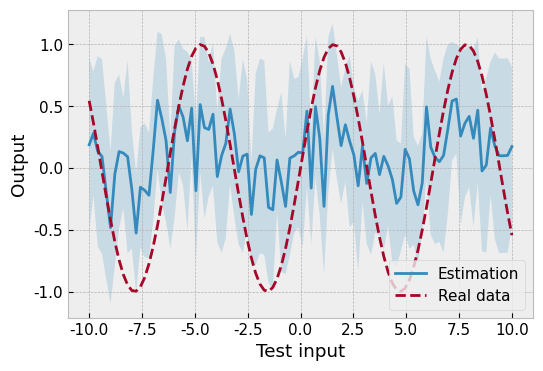

Here is the Python script that generated this plot: (Note: this script raises an exception after producing the figure.)
# -*- coding: utf-8 -*-
"""

    NIGP Method 1 :
        Direct calculate the posterior mean and covariance of GP, even the posterior distribution is unknown

    Function:
        Implementation approach of Noisy Input Gaussian Processing (NIGP); also the Paper implementation :
            "Gaussian Process Training with Input Noise"


    Parameters:
        var_x: input noise variance
        var_y: output noise variance
        varf : kernal hyperparameter sigma_f
        l    : kernal hyperparameter lengthscale   or   parameter set

"""

import numpy as np
import matplotlib.pyplot as plt

import matplotlib
import math
from scipy.spatial.distance import cdist, pdist, squareform
from scipy.optimize import minimize

def plot_gp(mu, std, X, X_train=None, Y_train=None, title='NIGP'): # samples=[]
    X = X.ravel()
    mu = mu.ravel()
    # uncertainty = 1.96 * np.sqrt(np.diag(cov))
    uncertainty = 1.96 * std

    plt.fill_between(X, mu + uncertainty, mu - uncertainty, alpha=0.1)
    plt.plot(X, mu, label='Estimation')
    # for i, sample in enumerate(samples):
    #     plt.plot(X, sample, lw=1, ls='--', label=f'Sample {i + 1}')
    if X_train is not None:
        plt.plot(Xcv, sincsig(Xcv), 'rx', label='Real data')
    plt.legend()
    plt.title(title)
    plt.show()

class GPRegressor:

    # l - Correlation length. Scalar or array of length num_features in X
    # varf - Signal variance.
    # normalize_y - Subtract mean of y from y if True. Often a good idea since
    #               we are modeling a zero-mean GP.
    # num_restarts_hyper - Number of randomly initialized optimizations of the hyperparameters,
    #                   that should be performed. More than one is usually a good idea since
    #                   the log_marinal_likelihood often has local maxima.
    #
    def __init__(self, l=1.0, varf=1.0, normalize_y=True, num_restarts_hyper=1):

        self.varf = varf
        self.normalize_y = normalize_y
        self.num_restarts = num_restarts_hyper
        self.l = np.array(l)

    # X - Input prediction data
    # return_std - Returns GP std.dev. if True
    # np.zeros_like(M): create zero-matrix with the same shape as M
    def predict(self, X, return_std=False):
        l = self.l
        # [K2]: k(x, X);     [self.pred_vec]: K(X,X)+sigma_y*I + sigma_x_regularization
        self.K2 = self.kernel(X, self.X_train, np.zeros_like(X), self.var_x, l, self.varf)
        # k(x,X) * inv( K(X,X)+sigma_y*I + sigma_x_regul ) * y
        mean = np.dot(self.K2, self.pred_vec) + self.mu
        if return_std:
            # See equation (7) in paper NIGP:
            std2 = np.sqrt(np.diag(
                self.autokernel(X, np.zeros_like(X), l, self.varf)
                - np.dot(self.K2, np.dot(self.pred_fac, self.K2.T)) ))
            return mean, std2
        else:
            return mean, 0.0

    #  kernel  and  autokernel   same shape with different data
    def kernel(self, X1, X2, var_x1, var_x2, l, varf): # K(x_star,X)  kernal func
        # Equation 9 in NIGPf
        # squared exponential kernel with Automatic Relevance Determination
        tmp = 0.0
        tmp2 = 1.0
        l = l * np.ones(len(self.X_train[0, :]))
        for i in range(0, len(X1[0, :])):
            l2 = l[i] * l[i]  # !
            d1 = cdist(X1[:, i].reshape(-1, 1), X2[:, i].reshape(-1, 1), metric='sqeuclidean')
            d2 = cdist(var_x1[:, i].reshape(-1, 1), -var_x2[:, i].reshape(-1, 1), metric='euclidean')
            tmp += d1 / (l2 + d2)
            tmp2 *= (1.0 + d2 / l2)
        return varf * np.power(tmp2, -0.5) * np.exp(-0.5 * tmp)

    def autokernel(self, X, var_x, l, varf): # (self.X_train, self.var_x, l, varf)
        tmp = 0.0
        tmp2 = 1.0
        l = l * np.ones(len(self.X_train[0, :])) # diagonal matrix of the kernal
        for i in range(0, len(X[0, :])):
            l2 = l[i] * l[i]  # Lambda : square of lengthscale of kernal
            d1 = cdist(X[:, i].reshape(-1, 1), X[:, i].reshape(-1, 1), metric='sqeuclidean') # ||x-x'||^2_2  (N*N)
            d2 = cdist(var_x[:, i].reshape(-1, 1), -var_x[:, i].reshape(-1, 1), metric='euclidean') # (N*N) Sigma_x variance of input
            tmp += d1 / (l2 + d2) # (N*N)
            tmp2 *= (1.0 + d2 / l2) # (N*N) sigma_f^2 * sqrt[Sigma_x in v(Lambda) + I] * exp(-0.5*(x_i-x_j))
        return varf * np.power(tmp2, -0.5) * np.exp(-0.5 * tmp)

    # y_train - Output data (num_samples)
    # var_x - Variance in input points x
    # var_y - Variance in output points y
    # l_bounds - Bounds for the hyperparameters.
    #          Array size (3x2) or ((2+num_features)x2).
    #          l[0] is varf(signal variance), l[1] is noise_variance
    #          and l[2::] is correlation length(s)  <--->  res here？
    #          None means using the supplied hyperparameters.
    def fit(self, X_train, y_train, var_x, var_y, l_bounds=None):

        if self.normalize_y:
            self.mu = np.mean(y_train, 0)
        else:
            self.mu = 0.0
        self.X_train = X_train
        self.y_train = (y_train - self.mu)
        #
        if np.iterable(var_x):
            self.var_x = var_x
        else:
            self.var_x = var_x * np.ones_like(X_train)

        self.var_y = var_y

        # Fit hyperparameters by maximizing log marginal likelihood.
        if l_bounds is not None:
            bounds = []
            for i in range(0, len(l_bounds)):
                bounds.append(l_bounds[i])
            best_f = 1e6
            # repeat many times to get better parameters
            for j in range(0, self.num_restarts):
                loglb = np.log10(l_bounds[:, 0])
                loghb = np.log10(l_bounds[:, 1])
                l0 = loglb + (loghb - loglb) * np.random.random(size=loglb.shape)
                l0 = 10.0 ** l0

                res = minimize(self.neg_log_marginal_likelihood, l0,
                               method='l-bfgs-b',
                               bounds=bounds,
                               tol=1e-12,
                               options={'disp': False, 'eps': 0.001})
                # res: final optimized parameters; l0 is the initialize parameter
                if res['fun'] < best_f:
                    self.varf = res['x'][0]    # kernal hyper-parameter
                    self.alpha = res['x'][1]   # varn in nlml function
                    self.l = res['x'][2::]     # lengthscale parameter for kernal
                    self.opt_params = res['x'] #
                print("iter: " + str(j) + ". params: " + "Output variance：" + "varf: " + str(self.varf) +
                      ", alpha: " + str(self.alpha) + ", l: " + str(self.l))

            self.var_y += self.alpha
        # Calculate factors needed for prediction.
        # K1 = K(X,X)
        self.K1 = self.autokernel(self.X_train, self.var_x, self.l, self.varf)
        # self.pred_fac:
        self.pred_fac = np.linalg.pinv(self.K1 + np.identity(len(self.K1[:, 0])) * self.var_y)
        # self.pred_vec:
        self.pred_vec = np.dot(self.pred_fac, self.y_train)

    def neg_log_marginal_likelihood(self, l):
        # This nlml three hyperparameters: SEE (2.31) in book GPML
        varf = l[0] # output variance
        varn = l[1] # input noise introduced variance, total variance
        l = l[2::]  # lengthscale parameter for kernal
        # calculate the kernal matrix: K(X,X) + sigma^2 * I + varn'

        # varn or l[1]: (slope of mean func)^T * Sigma_x * (slope of mean func)
        K = self.autokernel(self.X_train, self.var_x, l, varf) \
            + np.identity(len(self.X_train[:, 0])) * (self.var_y + varn)
        Kinv = np.linalg.pinv(K)  # Calculate the pseudo-inverse of a matrix
        # print('varf:', varf, 'varn:', varn, 'lenghtscale:', l)
        return 0.5 * np.dot(self.y_train, np.dot(Kinv, self.y_train)) + 0.5 * np.log(np.linalg.det(K)) \
               + 0.5 * len(K[:, 0]) * np.log(2 * math.pi)


## Example insipired from 'Learning Gaussian Process Models from Uncertain Data', Dallaire.
if __name__ == "__main__":
    # def sincsig(x):
    #     return (x >= 0) * np.sinc(x / math.pi) + (x < 0) * (0.5 * (1 + np.exp(-10 * x - 5)) ** (-1) + 0.5)

    def sincsig(x):
        return np.sin(x)

    np.random.seed(9527)
    Fig_path = '/Users/<user>/PycharmProjects/PAC_GP/Results_fig/'


    X_train = np.random.random((150, 1)) * 20.0 - 10.0 # generate 150 data points from interval [-10, 10]
    y_train = sincsig(X_train[:, 0])
    # y_train = sincsig(X_train[:, 0])

    X_std = np.random.random(X_train.shape) * 2.0 + 0.5
    y_std = 0.1 * np.ones_like(y_train)
    y_train += np.random.normal(0.0, y_std)
    X_train += np.random.normal(0.0, X_std)

    # create data by constant interval
    Xcv = np.linspace(-10, 10, 100).reshape(-1, 1)
    ycv = sincsig(Xcv[:, 0])

    # **************************  GPR ************************ #
    print('Start standard GP')
    l_bounds = np.array([[0.01, 0.3], [0.02, 0.2], [0.1, 5.0]])
    gp = GPRegressor(1, 1, num_restarts_hyper=10)
    gp.fit(X_train, y_train, 0.0, 0.0, l_bounds=l_bounds)
    yp, std = gp.predict(Xcv, True)
    print('End standard GP')

    # **************************  GPR plot ************************ #

    plt.figure(figsize=(6, 4))
    plt.style.use('bmh')
    fontsize = 11
    fontfamily = 'Times New Roman'
    matplotlib.rcParams['font.size'] = fontsize
    matplotlib.rcParams['font.family'] = fontfamily
    plt.fill_between(Xcv[:, 0], yp - 1.96 * std, yp + 1.96 * std, alpha=0.2)
    plt.plot(Xcv[:, 0], yp, '-', label='Estimation')
    plt.plot(Xcv[:, 0], sincsig(Xcv), '--', label='Real data')
    # plt.legend(['With input noisy', 'Without input noisy'], loc='best')
    plt.legend(loc='best')
    plt.xlabel('Test input')
    plt.ylabel('Output')

    plt.savefig(fname=Fig_path+"Reprod_method1_GPR_4_noisy_input.pdf", format="pdf")
    plt.show()





    # **************************  NIGP ************************ #
    print('Start NIGP')
    l_bounds = np.array([[0.01, 0.3], [0.01, 0.1], [0.1, 5.0]])
    gp = GPRegressor(1, 1, num_restarts_hyper=10)
    gp.fit(X_train, y_train, X_std ** 2, 0.0, l_bounds=l_bounds)
    yp, std = gp.predict(Xcv, True)
    print('End NIGP')


    # **************************  NIGPR plot ************************ #

    plt.figure(figsize=(6, 4))
    plt.style.use('bmh')
    fontsize = 11
    fontfamily = 'Times New Roman'
    matplotlib.rcParams['font.size'] = fontsize
    matplotlib.rcParams['font.family'] = fontfamily
    plt.fill_between(Xcv[:, 0], yp - 1.96 * std, yp + 1.96 * std, alpha=0.2)
    plt.plot(Xcv[:, 0], yp, '-', label='Estimation')
    plt.plot(Xcv[:, 0], sincsig(Xcv), '--', label='Real data')
    # plt.legend(['With input noisy', 'Without input noisy'], loc='best')
    plt.legend(loc='best')
    plt.xlabel('Test input')
    plt.ylabel('Output')

    plt.savefig(fname=Fig_path+"Reprod_method1_NIGPR_4_noisy_input.pdf",format="pdf")
    plt.show()


    print('End')


